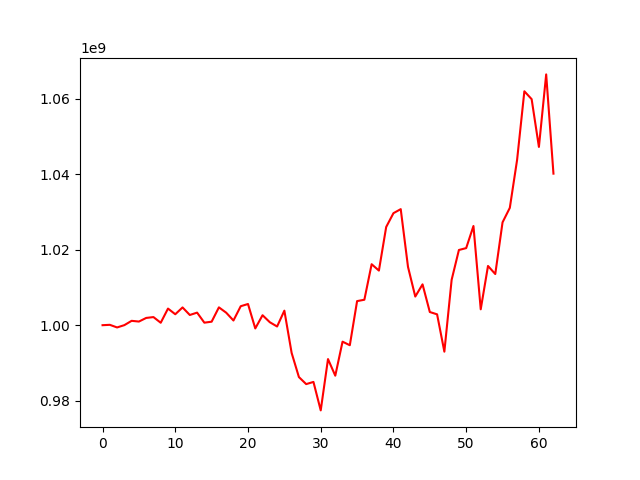

The file beside this chart, header and first rows:
, 0
0, 1000000000
1, 1000098035
2, 999402640
3, 1000015980
4, 1001156702
5, 1000963686
6, 1001922594
7, 1002149802
8, 1000644840
9, 1004405494
10, 1002899344
11, 1004706861
12, 1002704314
13, 1003332305
14, 1000668676
15, 1000928355
16, 1004728429
17, 1003315139
18, 1001244719
19, 1005030307
20, 1005616978
21, 999138769
22, 1002642981
23, 1000786055
24, 999654287
25, 1003851736
26, 992641957
27, 986252358
28, 984385244
29, 984965240
30, 977417721
31, 991020359
32, 986619445
33, 995636611
34, 994685258
35, 1006383876
36, 1006746522
37, 1016162038
38, 1014473624
39, 1026024675
40, 1029689757
41, 1030755567
42, 1015454713
43, 1007590692
44, 1010823001
45, 1003490120
46, 1002877859
47, 992983682
48, 1012022998
49, 1019932243
50, 1020431114
51, 1026288176
52, 1004211699
53, 1015696642
54, 1013556933
55, 1027258738
56, 1031102862
57, 1043802026
58, 1061990742
59, 1059908638
... 3 more rows
